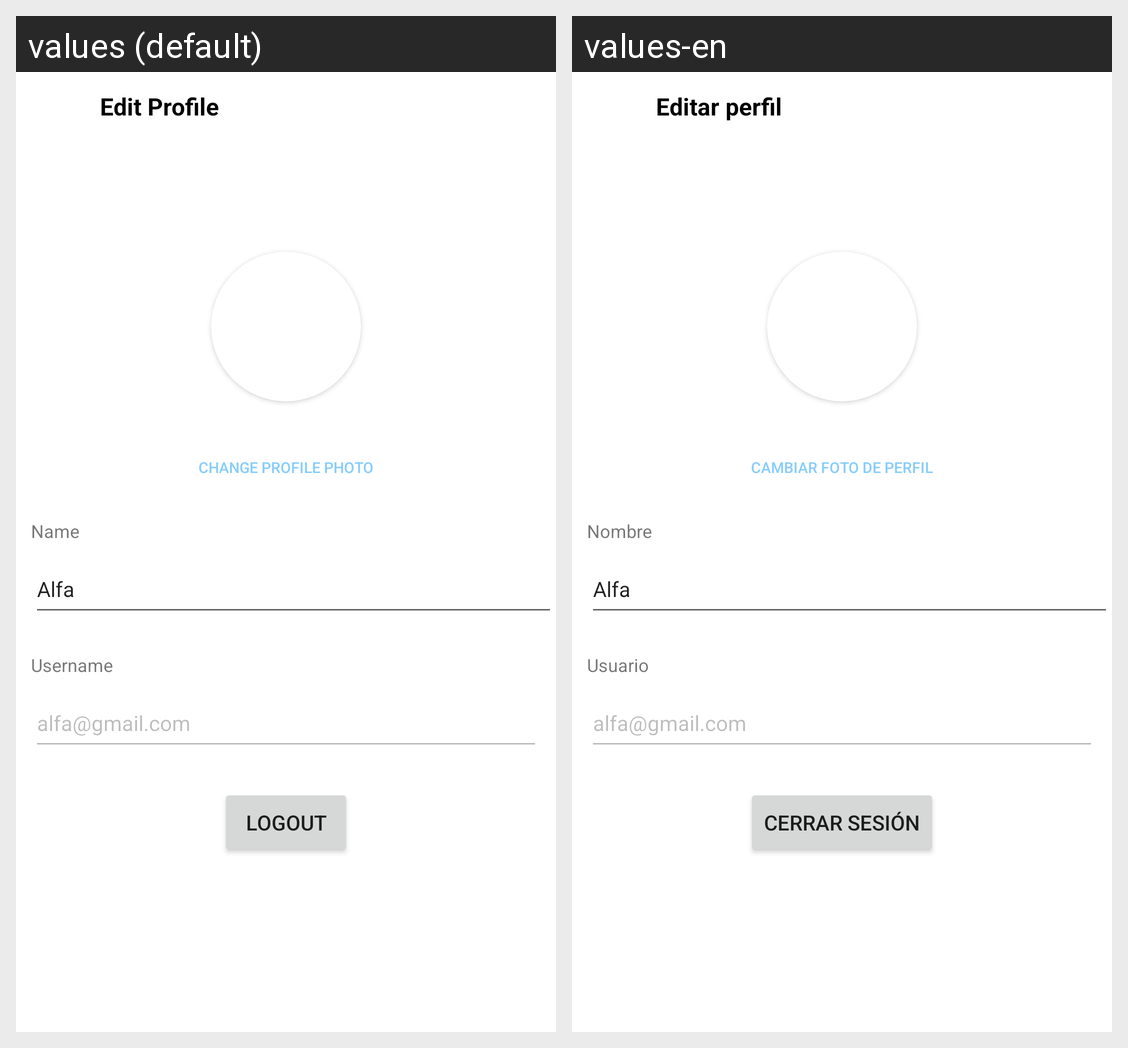

Locale-by-locale string values for the Android screen shown in this grid:
Android screen res/layout/fragment_profile.xml rendered under 2 locales, left to right: values (default), values-en. Device: Nexus 5 (rendered at 1080×1920; each locale shown at half size, 540×960, under a caption strip naming it); theme Theme.InstagramX.
Strings drawn on this screen, with the default value and each locale's value (text and hints the layout hard-codes, and strings that could not be matched under every locale, appear in the picture but are not listed):

profile_action_change_photo
  values: Change profile photo
  values-en: Cambiar foto de perfil

profile_nameTxt
  values: Name
  values-en: Nombre

profile_usernameTxt
  values: Username
  values-en: Usuario

profile_title
  values: Edit Profile
  values-en: Editar perfil

profile_action_logout
  values: Logout
  values-en: Cerrar sesión
